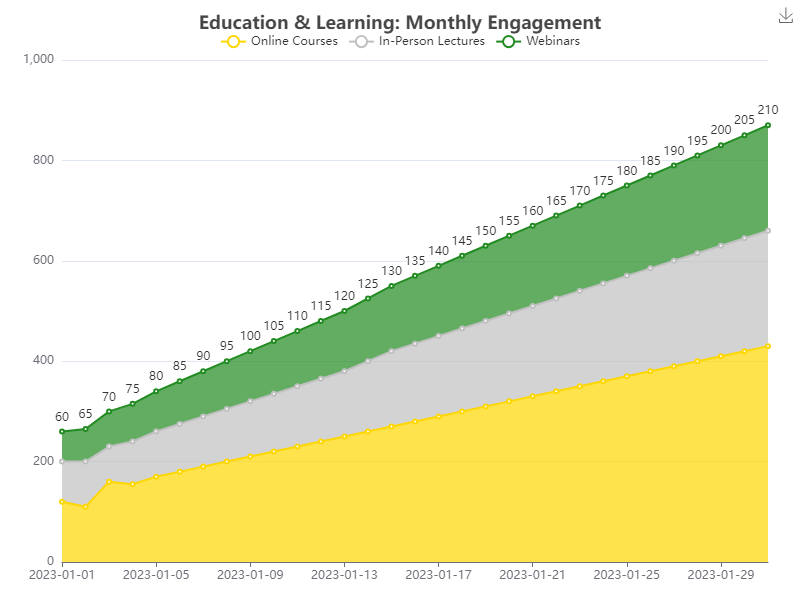

Source data for this figure (header and first rows):
date, Online Courses, In-Person Lectures, Webinars
2023-01-01, 120, 80, 60
2023-01-02, 110, 90, 65
2023-01-03, 160, 70, 70
2023-01-04, 155, 85, 75
2023-01-05, 170, 90, 80
2023-01-06, 180, 95, 85
2023-01-07, 190, 100, 90
2023-01-08, 200, 105, 95
2023-01-09, 210, 110, 100
2023-01-10, 220, 115, 105
2023-01-11, 230, 120, 110
2023-01-12, 240, 125, 115
2023-01-13, 250, 130, 120
2023-01-14, 260, 140, 125
2023-01-15, 270, 150, 130
2023-01-16, 280, 155, 135
2023-01-17, 290, 160, 140
2023-01-18, 300, 165, 145
2023-01-19, 310, 170, 150
2023-01-20, 320, 175, 155
2023-01-21, 330, 180, 160
2023-01-22, 340, 185, 165
2023-01-23, 350, 190, 170
2023-01-24, 360, 195, 175
2023-01-25, 370, 200, 180
2023-01-26, 380, 205, 185
2023-01-27, 390, 210, 190
2023-01-28, 400, 215, 195
2023-01-29, 410, 220, 200
2023-01-30, 420, 225, 205
2023-01-31, 430, 230, 210
